3-way image classification set "hand_gestures_data" from GitHub (abhishekjagtap1/Control_MountainCar-v0_using_Hand_Gestures_Real_Time); label vocabulary: move back, move forward, stop sign.

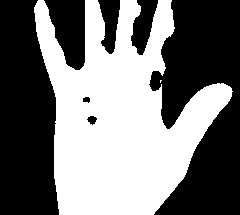
Label: move forward

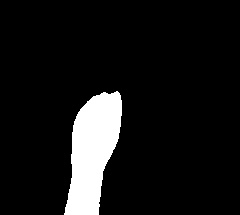
Label: move back

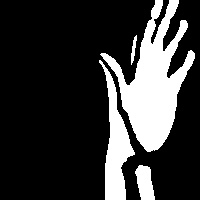
Label: move forward

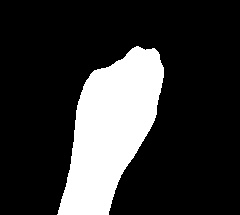
Label: move back

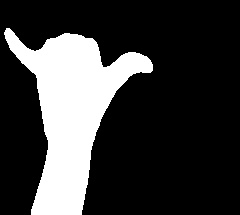
Label: stop sign

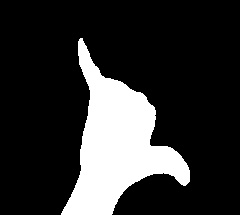
Label: stop sign
